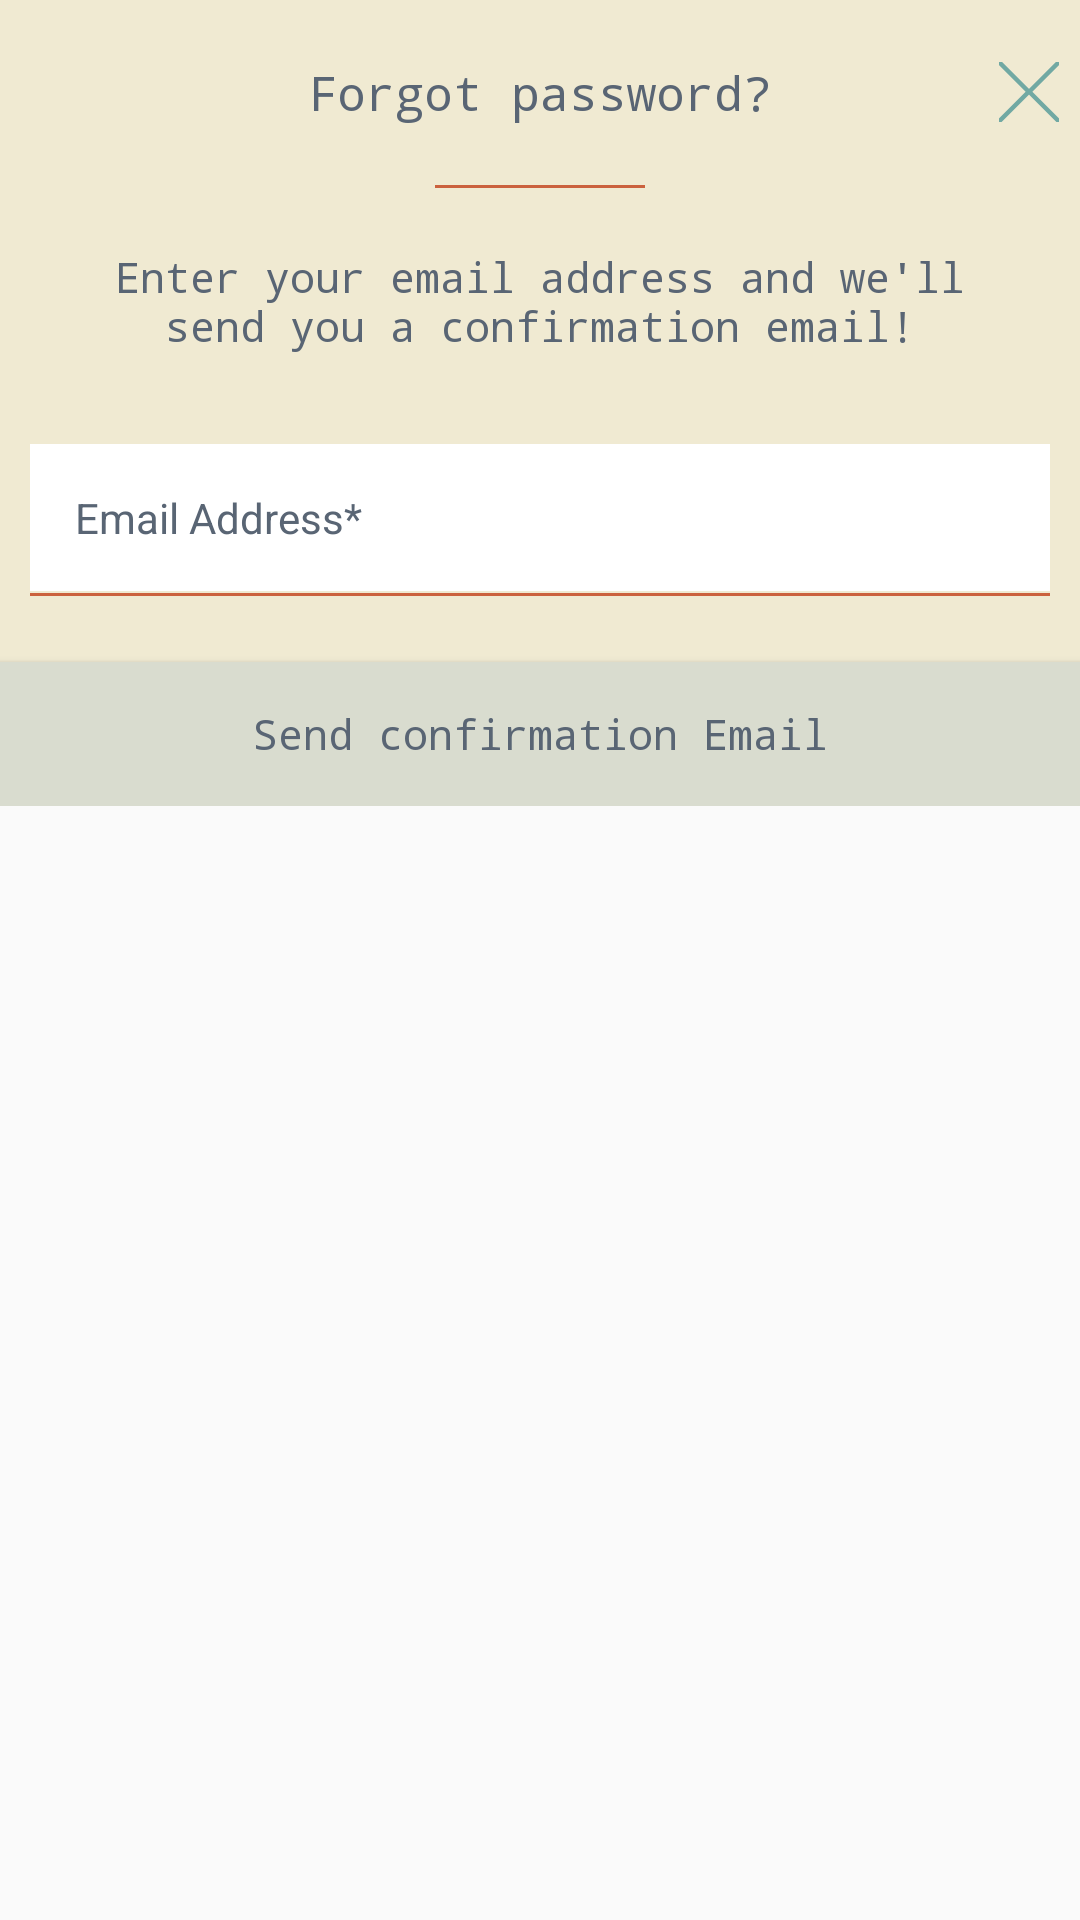

This screen was rendered from an Android layout file. Write that file and the resources it references.
<!-- AndroidManifest.xml: application theme AppTheme -->
<!-- res/layout/activity_forgot_password.xml -->
<?xml version="1.0" encoding="utf-8"?>
<RelativeLayout xmlns:android="http://schemas.android.com/apk/res/android"
    xmlns:tools="http://schemas.android.com/tools"
    android:id="@+id/activity_forgot_password"
    android:layout_width="match_parent"
    android:layout_height="match_parent"
    tools:context="com.chityogsadana.">

    <LinearLayout
        android:id="@+id/frgt"
        android:layout_width="match_parent"
        android:layout_height="wrap_content"
        android:background="@color/activity_bg"
        android:orientation="vertical">


        <RelativeLayout
            android:layout_width="wrap_content"
            android:layout_gravity="center"
            android:gravity="center"
            android:layout_height="wrap_content">


            <TextView
                android:id="@+id/text_forget_pass"
                android:layout_width="match_parent"
                android:layout_height="wrap_content"
                android:gravity="center"
                android:padding="20dp"
                android:elevation="5dp"
                android:text="Forgot password?"
                android:textColor="@color/text_color"
                android:textSize="16sp"
                android:typeface="monospace" />


            <ImageButton
                android:id="@+id/close_button"
                android:layout_width="20dp"
                android:layout_height="20dp"
                android:layout_centerVertical="true"
                android:layout_alignParentRight="true"
                android:layout_margin="7dp"
                style="@style/SelectableItemBackground"
                android:background="@null"
                android:src="@drawable/ic_cancel"
                android:tint="@color/icon_color"
                />

        </RelativeLayout>



        <View
            android:layout_width="70dp"
            android:layout_height="1dp"
            android:layout_gravity="center"
            android:background="@color/app_red"
            ></View>

        <TextView
            android:layout_width="match_parent"
            android:layout_height="wrap_content"
            android:gravity="center"
            android:padding="20dp"
            android:elevation="5dp"
            android:text="@string/forgot_pass1"
            android:textColor="@color/text_color"
            android:textSize="14sp"
            android:typeface="monospace" />


        <LinearLayout
            android:layout_width="match_parent"
            android:layout_height="wrap_content"
            android:layout_margin="10dp"
            android:orientation="vertical">


            <LinearLayout
                android:layout_width="wrap_content"
                android:layout_height="wrap_content"
                android:layout_gravity="center"
                android:gravity="center"
                android:orientation="vertical">

                <LinearLayout
                    android:layout_width="match_parent"
                    android:layout_height="wrap_content"
                    android:layout_marginBottom="0.5dp"
                    android:background="@color/app_white"
                    android:padding="5dp">

                    <EditText
                        android:id="@+id/edit_email"
                        android:layout_width="match_parent"
                        android:layout_height="wrap_content"
                        android:background="@null"
                        android:digits="abcdefghijklmnopqrstuvwxyz_.@1234567890"
                        android:hint="Email Address*"
                        android:inputType="textEmailAddress"
                        android:maxLength="100"
                        android:padding="10dp"
                        android:textColor="@color/text_color"
                        android:textColorHint="@color/text_hint_color"
                        android:textSize="14sp" />

                </LinearLayout>

                <View
                    android:layout_width="match_parent"
                    android:layout_height="1dp"
                    android:background="@color/app_red" />

            </LinearLayout>




        </LinearLayout>


        <RelativeLayout
            android:layout_width="match_parent"
            android:layout_height="50dp"
            android:layout_marginTop="10dp"
            android:elevation="5dp">

            <Button
                android:id="@+id/btn_send"
                android:layout_width="match_parent"
                android:layout_height="wrap_content"
                android:layout_alignParentBottom="true"
                android:textSize="14sp"
                android:textColor="@color/text_color"
                android:background="@drawable/button_square"
                android:typeface="monospace"
                android:textAllCaps="false"
                android:text="Send confirmation Email"
                />

        </RelativeLayout>
    </LinearLayout>


    <include
        layout="@layout/error_show"
        android:layout_width="wrap_content"
        android:layout_height="wrap_content"></include>

</RelativeLayout>
<!-- res/layout/error_show.xml (included above) -->
<?xml version="1.0" encoding="utf-8"?>
<RelativeLayout
    android:id="@+id/error_check_layout"
    android:layout_width="match_parent"
    android:layout_height="wrap_content"
    android:background="@color/app_red"
    android:visibility="gone"
    android:padding="3dp"
    xmlns:android="http://schemas.android.com/apk/res/android">

    <TextView
        android:id="@+id/error_text_msg"
        android:layout_width="match_parent"
        android:layout_height="wrap_content"
        android:textColor="@color/app_white"
        android:text=""
        android:gravity="center"
        android:textSize="@dimen/divider_height_medium"
        android:textAlignment="center"
        />

</RelativeLayout>
<!-- resources referenced by this layout -->
<resources>
  <color name="activity_bg">#f0ead2</color>
  <color name="app_red">#cb623e</color>
  <color name="app_white">#ffffff</color>
  <color name="icon_color">#71a9a3</color>
  <color name="text_color">#596574</color>
  <dimen name="divider_height_medium">14dp</dimen>
  <!-- drawable button_square (drawable) -->
  <selector xmlns:android="http://schemas.android.com/apk/res/android">
  
      <item android:drawable="@drawable/button_square_dark" android:state_focused="true" android:state_pressed="false" />
  
      <item android:drawable="@drawable/button_square_dark" android:state_focused="true" android:state_pressed="true" />
  
      <item android:drawable="@drawable/button_square_dark" android:state_focused="false" android:state_pressed="true" />
  
      <item android:drawable="@drawable/button_square_normal" />
  </selector>
  <!-- drawable ic_cancel (drawable) -->
  <vector xmlns:android="http://schemas.android.com/apk/res/android"
      android:width="24dp"
      android:height="24dp"
      android:viewportHeight="64.0"
      android:viewportWidth="64.0">
      <path
          android:fillColor="#d4d4d4"
          android:pathData="M28.94,31.79L0.61,60.11c-0.79,0.79 -0.79,2.06 0,2.85c0.39,0.39 0.91,0.59 1.42,0.59c0.52,0 1.03,-0.2 1.42,-0.59l28.54,-28.54l28.54,28.54c0.39,0.39 0.91,0.59 1.42,0.59c0.51,0 1.03,-0.2 1.42,-0.59c0.79,-0.79 0.79,-2.06 0,-2.85L35.06,31.79L63.41,3.44c0.79,-0.79 0.79,-2.06 0,-2.85c-0.79,-0.79 -2.06,-0.79 -2.85,0L32,29.15L3.44,0.59c-0.79,-0.79 -2.06,-0.79 -2.85,0c-0.79,0.79 -0.79,2.06 0,2.85L28.94,31.79z" />
  </vector>
  <string name="forgot_pass1">Enter your email address and we\'ll send you a confirmation email!</string>
  
      //What is Chit yog
  <style name="SelectableItemBackground">
          <item name="android:theme">@style/SelectableItemTheme</item>
          <item name="android:foreground">?attr/selectableItemBackground</item>
      </style>
  <style name="AppTheme" parent="Theme.AppCompat.Light.DarkActionBar">
          
          <item name="colorPrimary">@color/colorPrimary</item>
          <item name="colorPrimaryDark">@color/colorPrimaryDark</item>
          <item name="colorAccent">@color/colorAccent</item>
      </style>
  <!-- drawable button_square_dark (drawable) -->
  <?xml version="1.0" encoding="utf-8"?>
  <shape
      xmlns:android="http://schemas.android.com/apk/res/android"
      android:shape="rectangle"
      android:color="@color/button_selector">
  
      <corners
          android:radius="0dip"
          />
  
      <stroke
          android:width="1dp"
          android:color="@color/button_selector" />
  
  
      <solid
          android:color="@color/button_selector" />
  
  
  </shape>
  <!-- drawable button_square_normal (drawable) -->
  <?xml version="1.0" encoding="utf-8"?>
  <shape
      xmlns:android="http://schemas.android.com/apk/res/android"
      android:shape="rectangle"
      android:color="@color/app_gray">
  
      <corners
          android:radius="0dip"
          />
  
      <stroke
          android:width="1dp"
          android:color="@color/app_gray" />
  
  
      <solid
          android:color="@color/app_gray" />
  
  
  </shape>
  <style name="SelectableItemTheme">
          <item name="colorControlHighlight">@color/selector_color1</item>
      </style>
  <color name="colorPrimary">#000000</color>
  <color name="colorPrimaryDark">#000000</color>
  <color name="colorAccent">#737373</color>
  <color name="app_gray">#d9dccf</color>
  <color name="selector_color1">#c2cb623e</color>
</resources>
